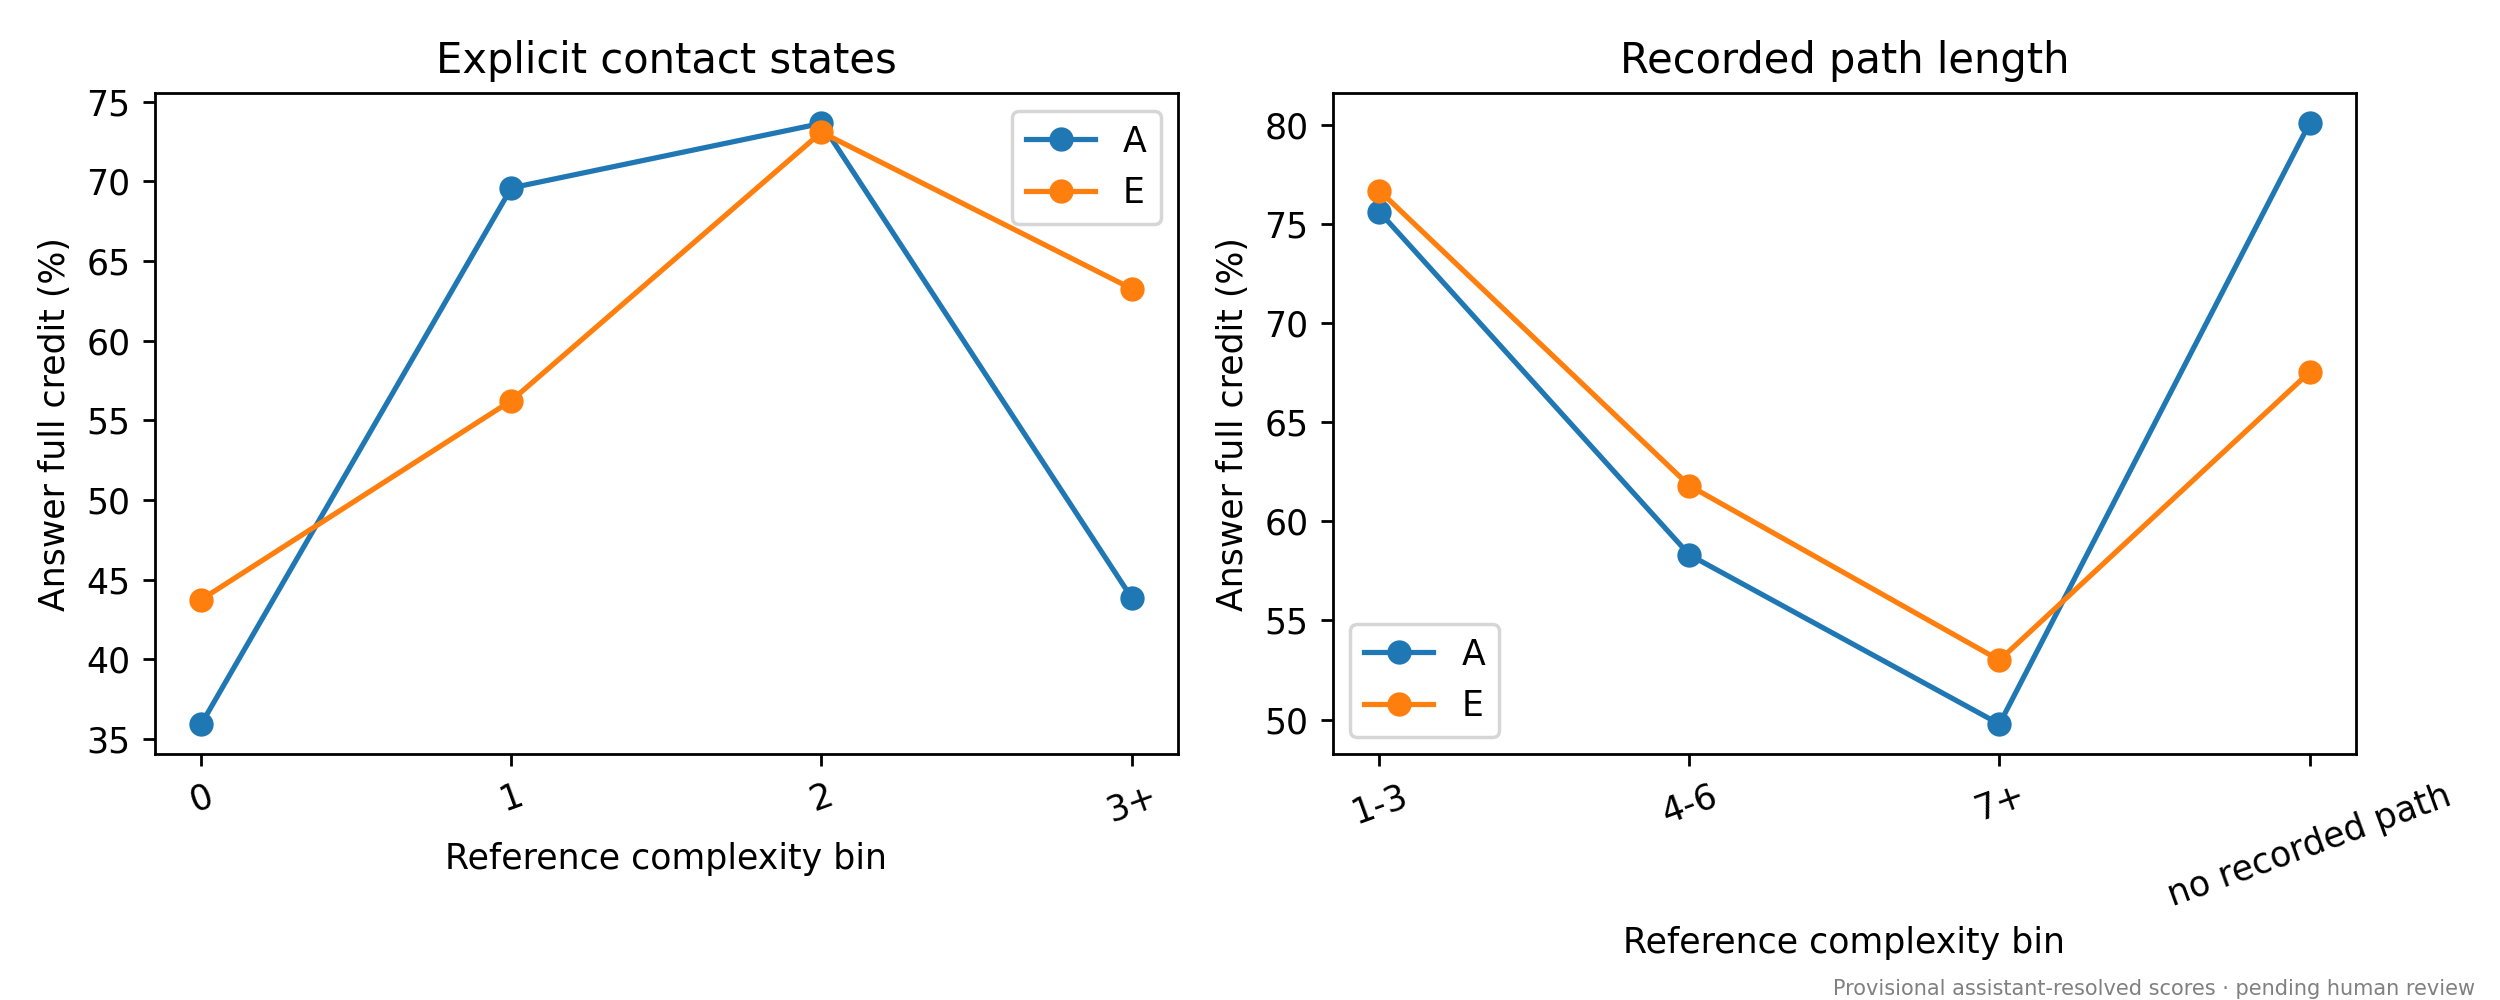

The data file committed next to this chart (first rows):
feature, bin, track, model, n, accuracy
conditions, 2, direct, A, 1445, 0.782
conditions, 1, direct, A, 457, 0.7309
conditions, 3+, direct, A, 98, 0.449
conditions, 0, direct, A, 64, 0.3906
conditions, 2, direct, E, 1445, 0.5606
conditions, 1, direct, E, 457, 0.4617
conditions, 0, direct, E, 64, 0.25
conditions, 3+, direct, E, 98, 0.4592
conditions, 2, explain, A, 1445, 0.7363
conditions, 1, explain, A, 457, 0.6958
conditions, 3+, explain, A, 98, 0.4388
conditions, 0, explain, A, 64, 0.3594
conditions, 1, explain, E, 457, 0.5624
conditions, 2, explain, E, 1445, 0.7308
conditions, 3+, explain, E, 98, 0.6327
conditions, 0, explain, E, 64, 0.4375
path_edges, 1-3, direct, A, 747, 0.7992
path_edges, 4-6, direct, A, 487, 0.6201
path_edges, no recorded path, direct, A, 613, 0.8401
path_edges, 7+, direct, A, 217, 0.5484
path_edges, 1-3, direct, E, 747, 0.5622
path_edges, 4-6, direct, E, 487, 0.4682
path_edges, 7+, direct, E, 217, 0.424
path_edges, no recorded path, direct, E, 613, 0.5579
path_edges, 4-6, explain, A, 487, 0.5832
path_edges, 1-3, explain, A, 747, 0.7564
path_edges, 7+, explain, A, 217, 0.4977
path_edges, no recorded path, explain, A, 613, 0.801
path_edges, 4-6, explain, E, 487, 0.6181
path_edges, no recorded path, explain, E, 613, 0.6754
path_edges, 7+, explain, E, 217, 0.53
path_edges, 1-3, explain, E, 747, 0.7671
